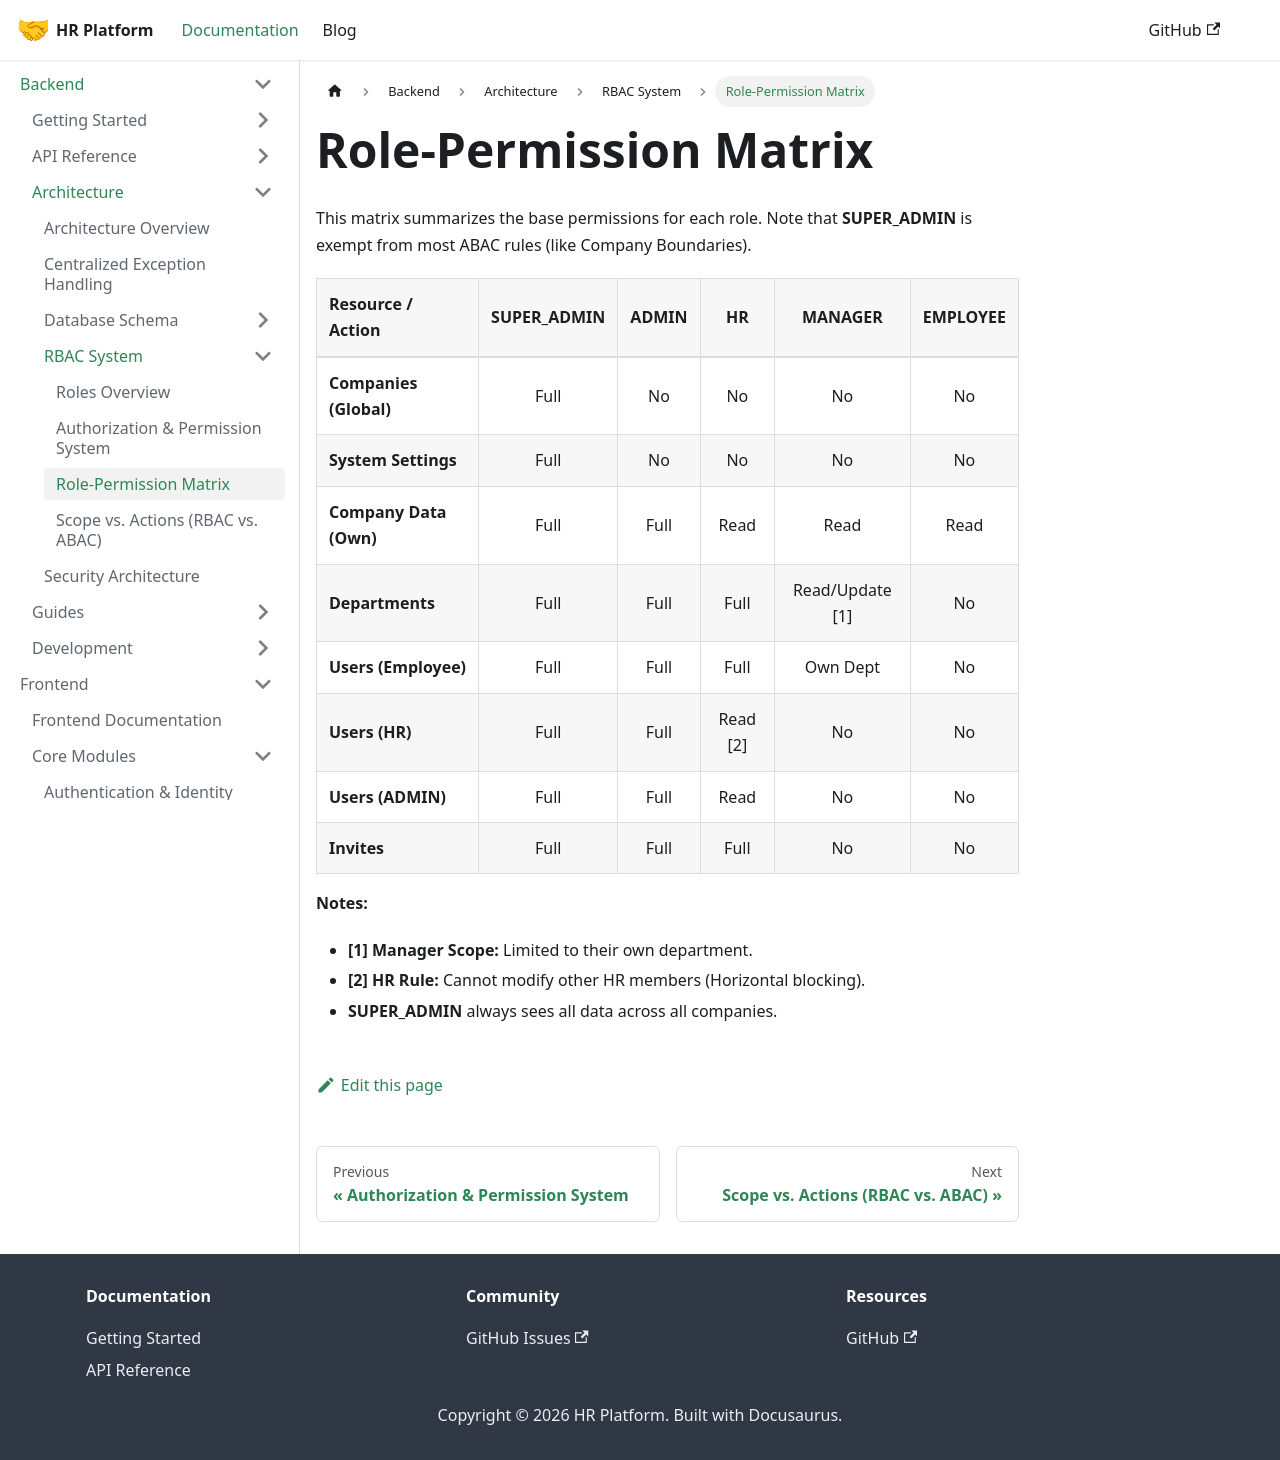

repository: LocalhostLegends/documentation · page: docs/backend/architecture/rbac/role-permission-matrix/index.html · generator: docusaurus

# Role-Permission Matrix

This matrix summarizes the base permissions for each role. Note that **SUPER_ADMIN** is exempt from most ABAC rules (like Company Boundaries).

| Resource / Action | SUPER_ADMIN | ADMIN | HR | MANAGER | EMPLOYEE |
| :--- | :---: | :---: | :---: | :---: | :---: |
| **Companies (Global)** | Full | No | No | No | No |
| **System Settings** | Full | No | No | No | No |
| **Company Data (Own)** | Full | Full | Read | Read | Read |
| **Departments** | Full | Full | Full | Read/Update [1] | No |
| **Users (Employee)** | Full | Full | Full | Own Dept | No |
| **Users (HR)** | Full | Full | Read [2] | No | No |
| **Users (ADMIN)** | Full | Full | Read | No | No |
| **Invites** | Full | Full | Full | No | No |

**Notes:**
*   **[1] Manager Scope:** Limited to their own department.
*   **[2] HR Rule:** Cannot modify other HR members (Horizontal blocking).
*   **SUPER_ADMIN** always sees all data across all companies.
